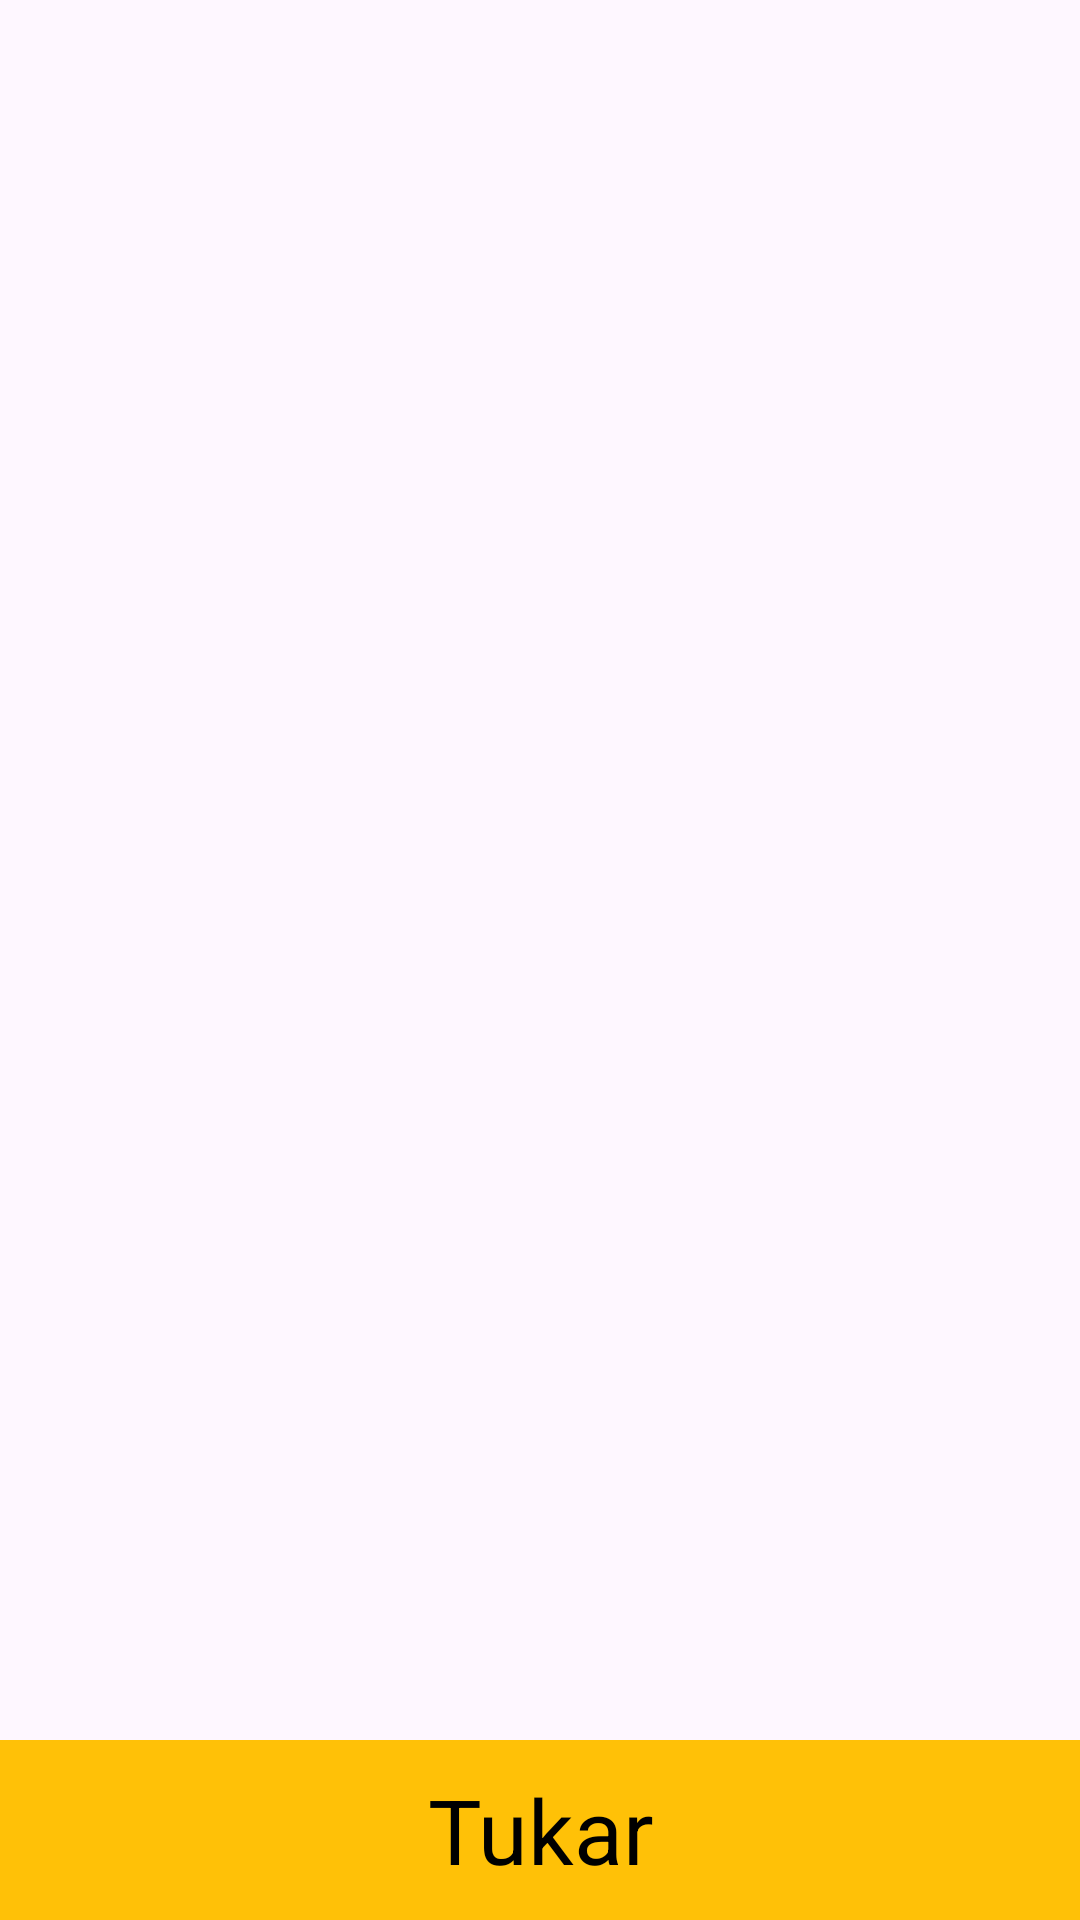

Reconstruct the res/layout file that produces this screen, plus the resources it refers to.
<!-- AndroidManifest.xml: application theme Theme.Tugasmid -->
<!-- res/layout/activity_promo_detail.xml -->
<?xml version="1.0" encoding="utf-8"?>
<RelativeLayout xmlns:android="http://schemas.android.com/apk/res/android"
    xmlns:app="http://schemas.android.com/apk/res-auto"
    xmlns:tools="http://schemas.android.com/tools"
    android:orientation="vertical"
    android:layout_width="match_parent"
    android:layout_height="match_parent"
    tools:context=".PromoDetail">

    <ImageView
        android:layout_width="match_parent"
        android:id="@+id/IV_DetailPromo"
        android:layout_height="200dp"
        android:src="@drawable/ic_launcher_background"
        android:scaleType="centerCrop"/>

    <TextView
        android:layout_width="match_parent"
        android:layout_below="@id/IV_DetailPromo"
        android:id="@+id/TV_DetailPromo"
        android:layout_height="wrap_content"
        android:textSize="20sp"
        android:textStyle="bold"
        android:textColor="@color/black"
        tools:text="desc promo"
        android:padding="7dp"/>

    <LinearLayout
        android:layout_width="match_parent"
        android:layout_below="@id/TV_DetailPromo"
        android:layout_height="wrap_content"
        android:padding="5dp">
        <ImageView
            android:layout_width="30dp"
            android:layout_height="30dp"
            android:src="@drawable/baseline_access_time_filled_24"/>
        <TextView
            android:layout_width="match_parent"
            android:layout_height="match_parent"
            android:id="@+id/TV_WaktuPromo"
            android:textColor="@color/black"
            tools:text="XXX -  XXX"
            android:textSize="20sp"/>
    </LinearLayout>

    <TextView
        android:id="@+id/TV_TombolTukarPromo"
        android:layout_width="match_parent"
        android:layout_alignParentBottom="true"
        android:layout_height="60dp"
        android:background="#FFC107"
        android:text="Tukar"
        android:textColor="@color/black"
        android:gravity="center"
        android:textSize="30sp"/>

</RelativeLayout>
<!-- resources referenced by this layout -->
<resources>
  <style name="Theme.Tugasmid" parent="Base.Theme.Tugasmid" />
  <style name="Base.Theme.Tugasmid" parent="Theme.Material3.DayNight.NoActionBar">
          
          
      </style>
  <!-- not gathered from this repository: default colours our renderer supplied (Android Studio template values) -->
  <color name="black">#FF000000</color>
</resources>
